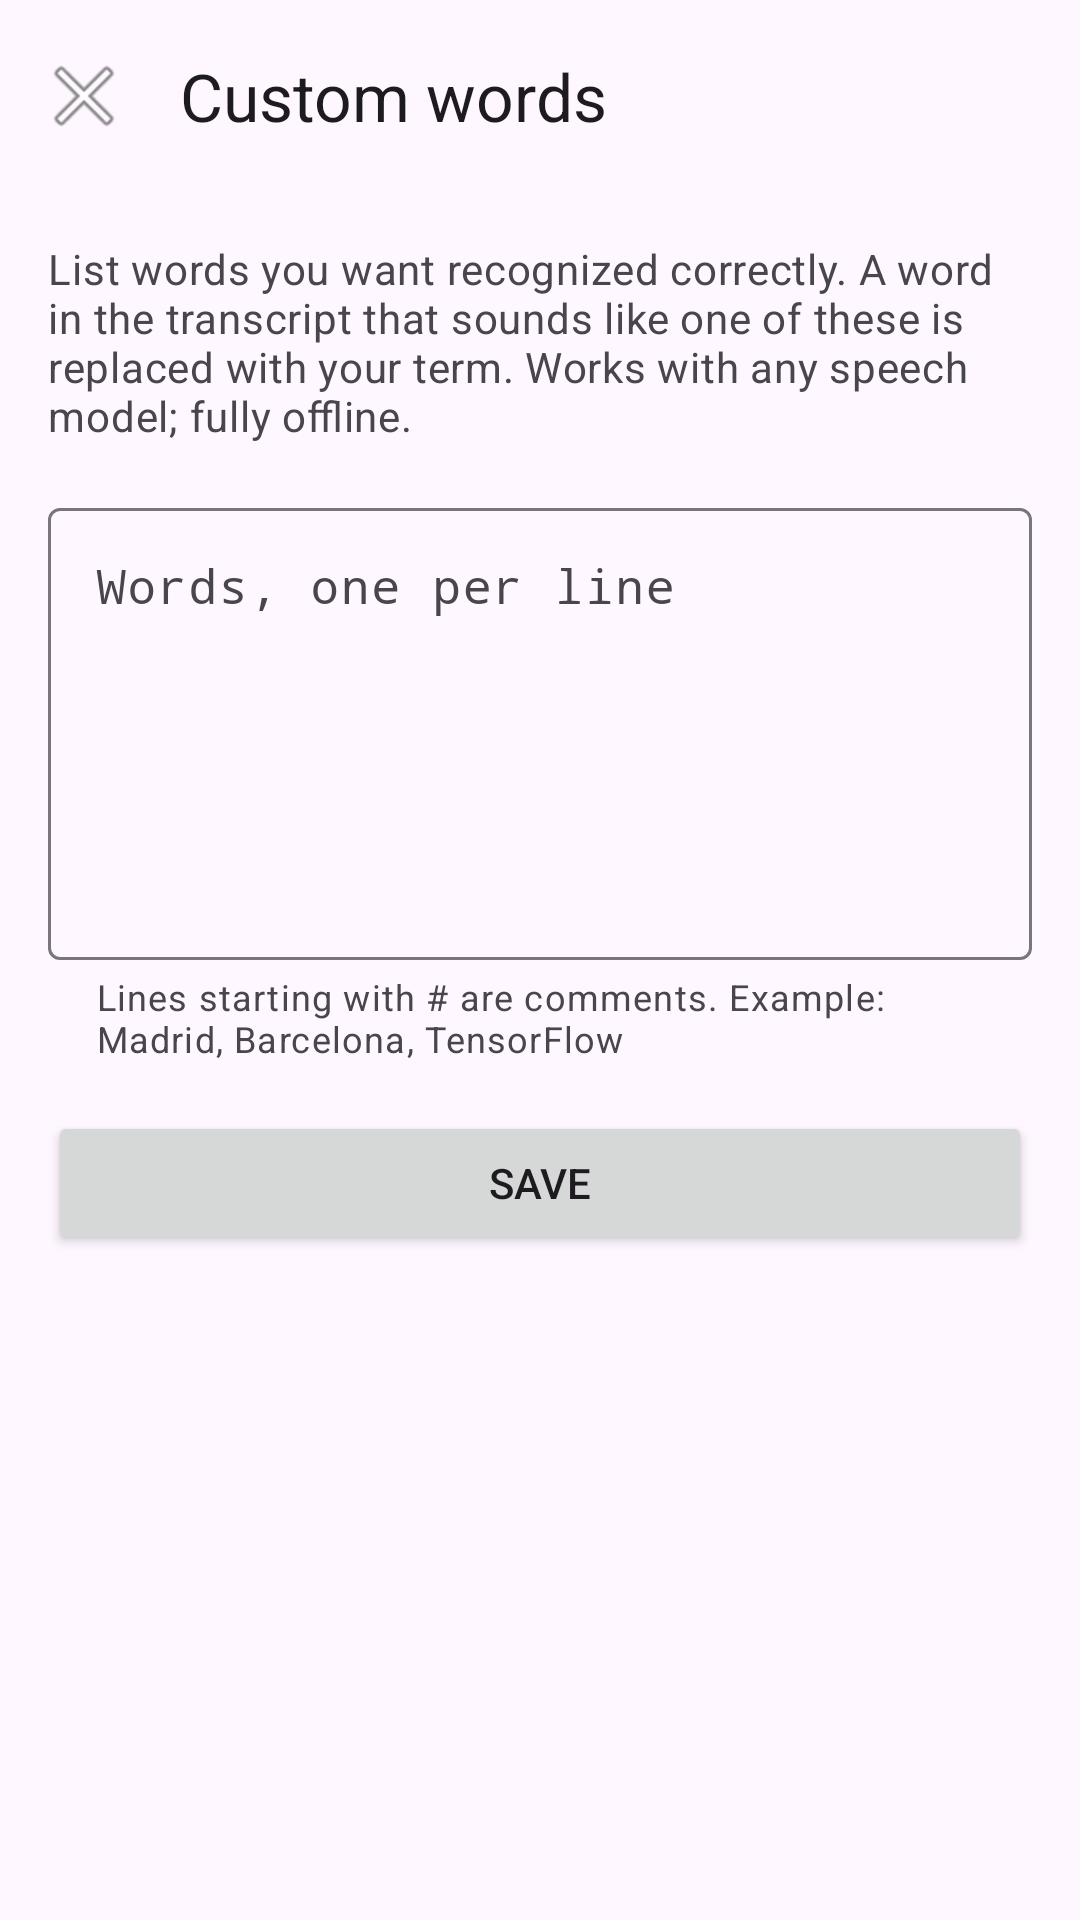

Produce the Android XML layout that renders to this screen, including the resource entries it uses.
<!-- AndroidManifest.xml: application theme AppTheme -->
<!-- res/layout/activity_custom_words.xml -->
<?xml version="1.0" encoding="utf-8"?>
<LinearLayout xmlns:android="http://schemas.android.com/apk/res/android"
    xmlns:app="http://schemas.android.com/apk/res-auto"
    android:id="@+id/custom_words_root"
    android:layout_width="match_parent"
    android:layout_height="match_parent"
    android:orientation="vertical">

    <com.google.android.material.appbar.AppBarLayout
        android:layout_width="match_parent"
        android:layout_height="wrap_content">

        <com.google.android.material.appbar.MaterialToolbar
            android:id="@+id/toolbar"
            android:layout_width="match_parent"
            android:layout_height="?attr/actionBarSize"
            app:navigationIcon="@android:drawable/ic_menu_close_clear_cancel"
            app:title="@string/cw_title" />
    </com.google.android.material.appbar.AppBarLayout>

    <ScrollView
        android:layout_width="match_parent"
        android:layout_height="0dp"
        android:layout_weight="1"
        android:clipToPadding="false"
        android:padding="16dp">

        <LinearLayout
            android:layout_width="match_parent"
            android:layout_height="wrap_content"
            android:orientation="vertical">

            <TextView
                android:layout_width="match_parent"
                android:layout_height="wrap_content"
                android:text="@string/cw_subtitle"
                android:textAppearance="?attr/textAppearanceBodyMedium"
                android:textColor="?attr/colorOnSurfaceVariant"
                android:layout_marginBottom="16dp" />

            <com.google.android.material.textfield.TextInputLayout
                android:layout_width="match_parent"
                android:layout_height="wrap_content"
                android:hint="@string/cw_hint"
                android:layout_marginBottom="16dp"
                app:helperText="@string/cw_helper"
                style="@style/Widget.Material3.TextInputLayout.OutlinedBox">

                <com.google.android.material.textfield.TextInputEditText
                    android:id="@+id/edit_words"
                    android:layout_width="match_parent"
                    android:layout_height="wrap_content"
                    android:minLines="6"
                    android:gravity="top"
                    android:inputType="textMultiLine|textNoSuggestions"
                    android:fontFamily="monospace" />
            </com.google.android.material.textfield.TextInputLayout>

            <Button
                android:id="@+id/btn_save"
                android:layout_width="match_parent"
                android:layout_height="wrap_content"
                android:text="@string/cw_save" />
        </LinearLayout>
    </ScrollView>
</LinearLayout>
<!-- resources referenced by this layout -->
<resources>
  <string name="cw_helper">Lines starting with # are comments. Example: Madrid, Barcelona, TensorFlow</string>
  <string name="cw_hint">Words, one per line</string>
  <string name="cw_save">Save</string>
  <string name="cw_subtitle">List words you want recognized correctly. A word in the transcript that sounds like one of these is replaced with your term. Works with any speech model; fully offline.</string>
  <string name="cw_title">Custom words</string>
  <style name="AppTheme" parent="Theme.Material3.DayNight.NoActionBar">
          <item name="colorPrimary">@color/colorPrimary</item>
          <item name="colorOnPrimary">@color/white</item>
          
          <item name="android:windowDrawsSystemBarBackgrounds">true</item>
          <item name="android:statusBarColor">@android:color/transparent</item>
          <item name="android:navigationBarColor">@android:color/transparent</item>
          <item name="android:windowLightStatusBar">true</item>
      </style>
  <color name="colorPrimary">#2196F3</color>
  <color name="white">#FFFFFF</color>
</resources>
